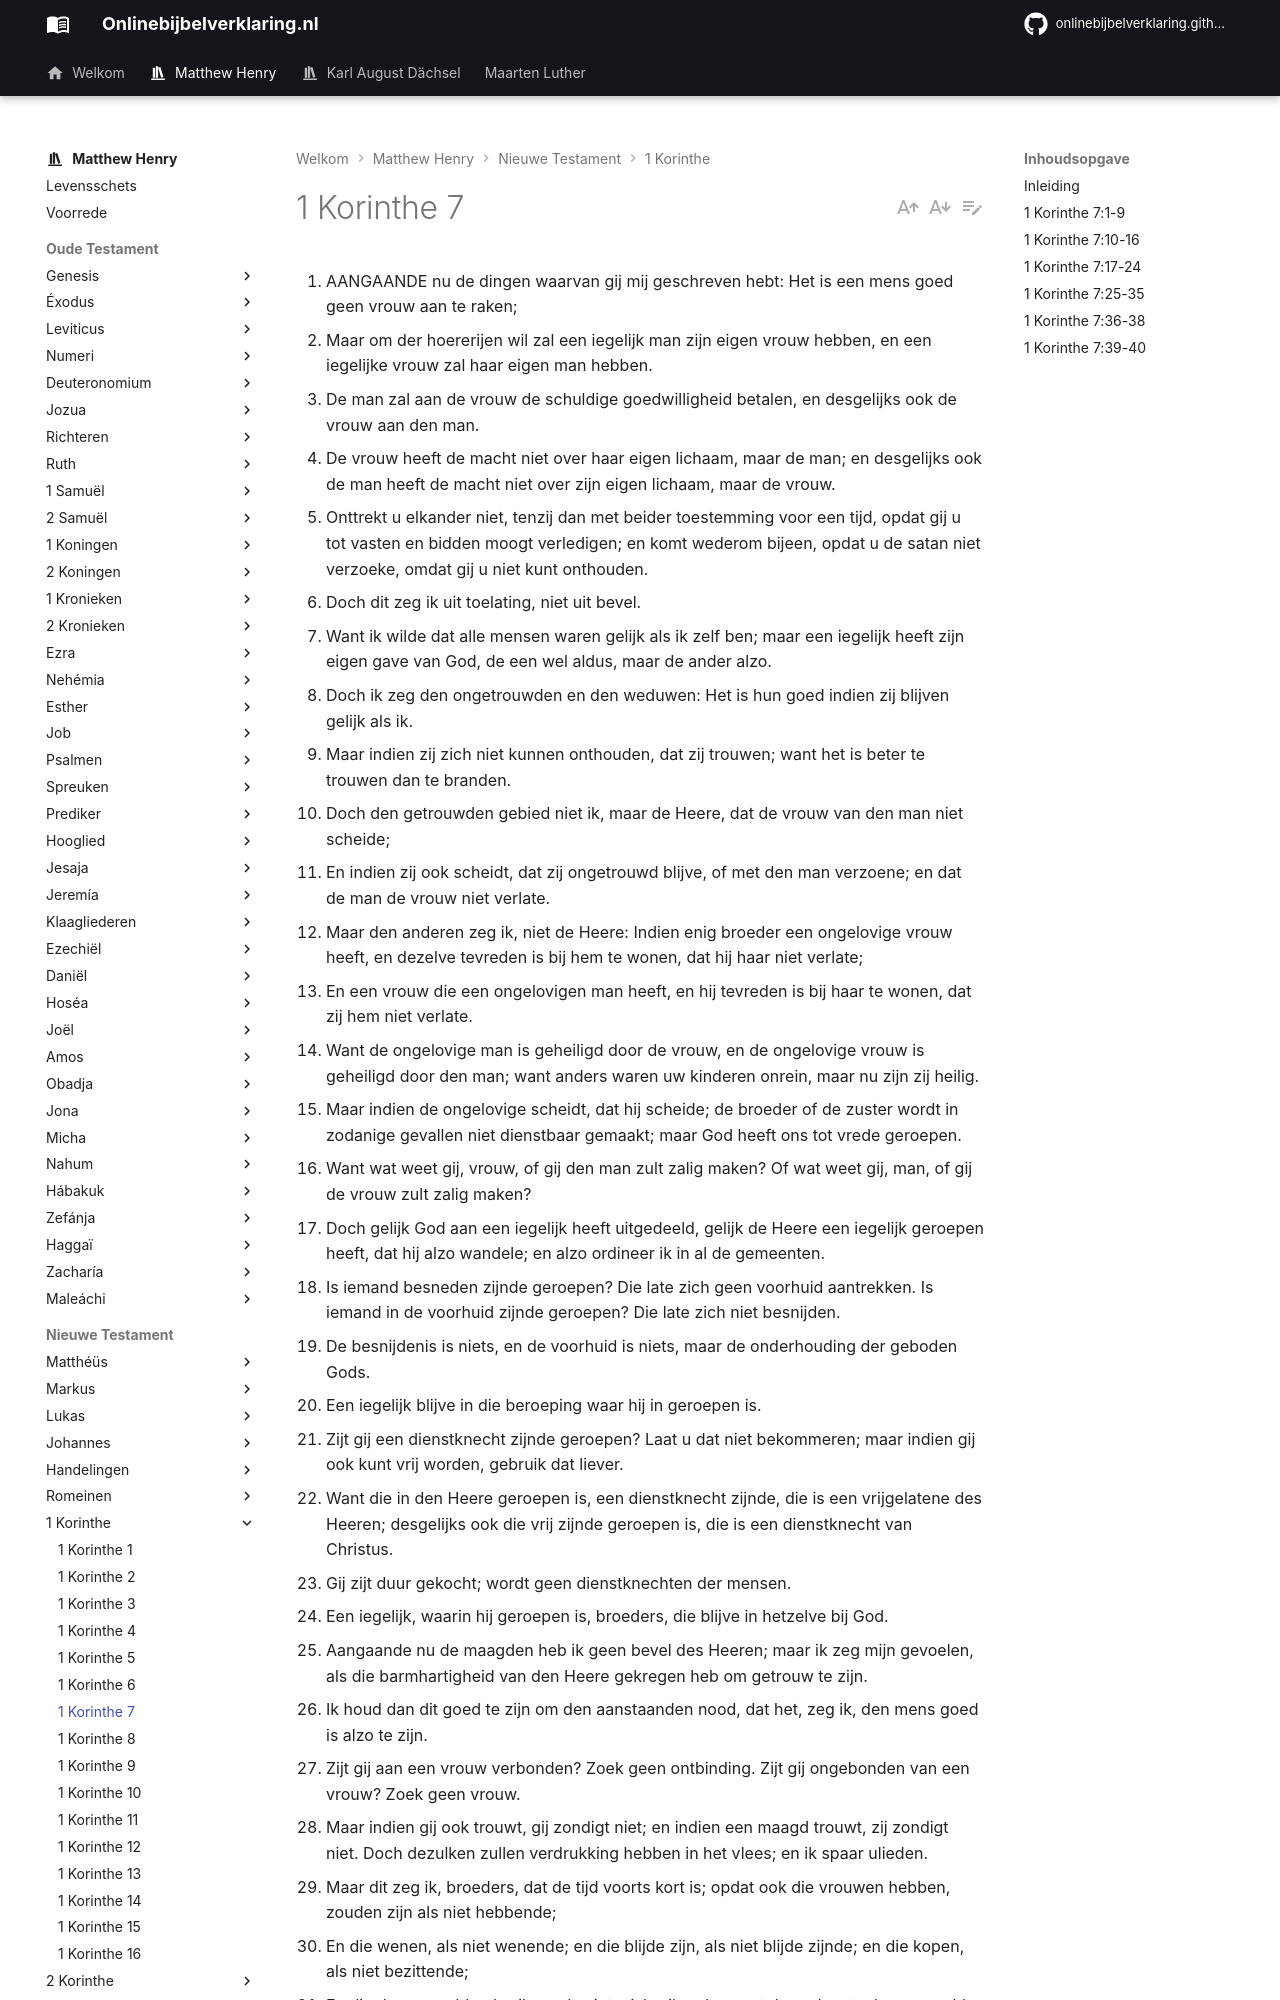

repository: onlinebijbelverklaring/onlinebijbelverklaring.github.io · page: matthewhenry/1Korinthe/1Korinthe7/index.html · generator: mkdocs

1. AANGAANDE nu de dingen waarvan gij mij geschreven hebt: Het is een mens goed geen vrouw aan te raken;
2. Maar om der hoererijen wil zal een iegelijk man zijn eigen vrouw hebben, en een iegelijke vrouw zal haar eigen man hebben.
3. De man zal aan de vrouw de schuldige goedwilligheid betalen, en desgelijks ook de vrouw aan den man.
4. De vrouw heeft de macht niet over haar eigen lichaam, maar de man; en desgelijks ook de man heeft de macht niet over zijn eigen lichaam, maar de vrouw.
5. Onttrekt u elkander niet, tenzij dan met beider toestemming voor een tijd, opdat gij u tot vasten en bidden moogt verledigen; en komt wederom bijeen, opdat u de satan niet verzoeke, omdat gij u niet kunt onthouden.
6. Doch dit zeg ik uit toelating, niet uit bevel.
7. Want ik wilde dat alle mensen waren gelijk als ik zelf ben; maar een iegelijk heeft zijn eigen gave van God, de een wel aldus, maar de ander alzo.
8. Doch ik zeg den ongetrouwden en den weduwen: Het is hun goed indien zij blijven gelijk als ik.
9. Maar indien zij zich niet kunnen onthouden, dat zij trouwen; want het is beter te trouwen dan te branden.
10. Doch den getrouwden gebied niet ik, maar de Heere, dat de vrouw van den man niet scheide;
11. En indien zij ook scheidt, dat zij ongetrouwd blijve, of met den man verzoene; en dat de man de vrouw niet verlate.
12. Maar den anderen zeg ik, niet de Heere: Indien enig broeder een ongelovige vrouw heeft, en dezelve tevreden is bij hem te wonen, dat hij haar niet verlate;
13. En een vrouw die een ongelovigen man heeft, en hij tevreden is bij haar te wonen, dat zij hem niet verlate.
14. Want de ongelovige man is geheiligd door de vrouw, en de ongelovige vrouw is geheiligd door den man; want anders waren uw kinderen onrein, maar nu zijn zij heilig.
15. Maar indien de ongelovige scheidt, dat hij scheide; de broeder of de zuster wordt in zodanige gevallen niet dienstbaar gemaakt; maar God heeft ons tot vrede geroepen.
16. Want wat weet gij, vrouw, of gij den man zult zalig maken? Of wat weet gij, man, of gij de vrouw zult zalig maken?
17. Doch gelijk God aan een iegelijk heeft uitgedeeld, gelijk de Heere een iegelijk geroepen heeft, dat hij alzo wandele; en alzo ordineer ik in al de gemeenten.
18. Is iemand besneden zijnde geroepen? Die late zich geen voorhuid aantrekken. Is iemand in de voorhuid zijnde geroepen? Die late zich niet besnijden.
19. De besnijdenis is niets, en de voorhuid is niets, maar de onderhouding der geboden Gods.
20. Een iegelijk blijve in die beroeping waar hij in geroepen is.
21. Zijt gij een dienstknecht zijnde geroepen? Laat u dat niet bekommeren; maar indien gij ook kunt vrij worden, gebruik dat liever.
22. Want die in den Heere geroepen is, een dienstknecht zijnde, die is een vrijgelatene des Heeren; desgelijks ook die vrij zijnde geroepen is, die is een dienstknecht van Christus.
23. Gij zijt duur gekocht; wordt geen dienstknechten der mensen.
24. Een iegelijk, waarin hij geroepen is, broeders, die blijve in hetzelve bij God.
25. Aangaande nu de maagden heb ik geen bevel des Heeren; maar ik zeg mijn gevoelen, als die barmhartigheid van den Heere gekregen heb om getrouw te zijn.
26. Ik houd dan dit goed te zijn om den aanstaanden nood, dat het, zeg ik, den mens goed is alzo te zijn.
27. Zijt gij aan een vrouw verbonden? Zoek geen ontbinding. Zijt gij ongebonden van een vrouw? Zoek geen vrouw.
28. Maar indien gij ook trouwt, gij zondigt niet; en indien een maagd trouwt, zij zondigt niet. Doch dezulken zullen verdrukking hebben in het vlees; en ik spaar ulieden.
29. Maar dit zeg ik, broeders, dat de tijd voorts kort is; opdat ook die vrouwen hebben, zouden zijn als niet hebbende;
30. En die wenen, als niet wenende; en die blijde zijn, als niet blijde zijnde; en die kopen, als niet bezittende;
31. En die deze wereld gebruiken, als niet misbruikende; want de gedaante dezer wereld gaat voorbij.
32. En ik wil dat gij zonder bekommernis zijt. De ongetrouwde bekommert zich met de dingen des Heeren, hoe hij den Heere zal behagen;
33. Maar die getrouwd is, bekommert zich met de dingen der wereld, hoe hij de vrouw zal behagen.
34. Een vrouw en een maagd zijn onderscheiden. De ongetrouwde bekommert zich met de dingen des Heeren, opdat zij heilig zij, beide aan lichaam en aan geest; maar die getrouwd is, bekommert zich met de dingen der wereld, hoe zij den man zal behagen.
35. En dit zeg ik tot uw eigen voordeel, niet opdat ik een strik over u zou werpen, maar om u te leiden tot hetgeen welvoegt en bekwaam is om den Heere wel aan te hangen, zonder herwaarts en derwaarts getrokken te worden.
36. Maar zo iemand acht dat hij ongevoeglijk handelt met zijn maagd, indien zij over den jeugdigen tijd gaat, en het alzo moet geschieden, die doe wat hij wil, hij zondigt niet; dat zij trouwen.
37. Doch die vast staat in zijn hart, geen noodzaak hebbende, maar macht heeft over zijn eigen wil, en dit in zijn hart besloten heeft, dat hij zijn maagd zal bewaren, die doet wel.
38. Alzo dan, die haar ten huwelijk uitgeeft, die doet wel; en die haar ten huwelijk niet uitgeeft, die doet beter.
39. Een vrouw is door de wet verbonden zo langen tijd haar man leeft; maar indien haar man ontslapen is, zo is zij vrij om te trouwen dien zij wil, alleenlijk in den Heere.
40. Maar zij is gelukkiger indien zij alzo blijft, naar mijn gevoelen. En ik meen ook den Geest Gods te hebben.
